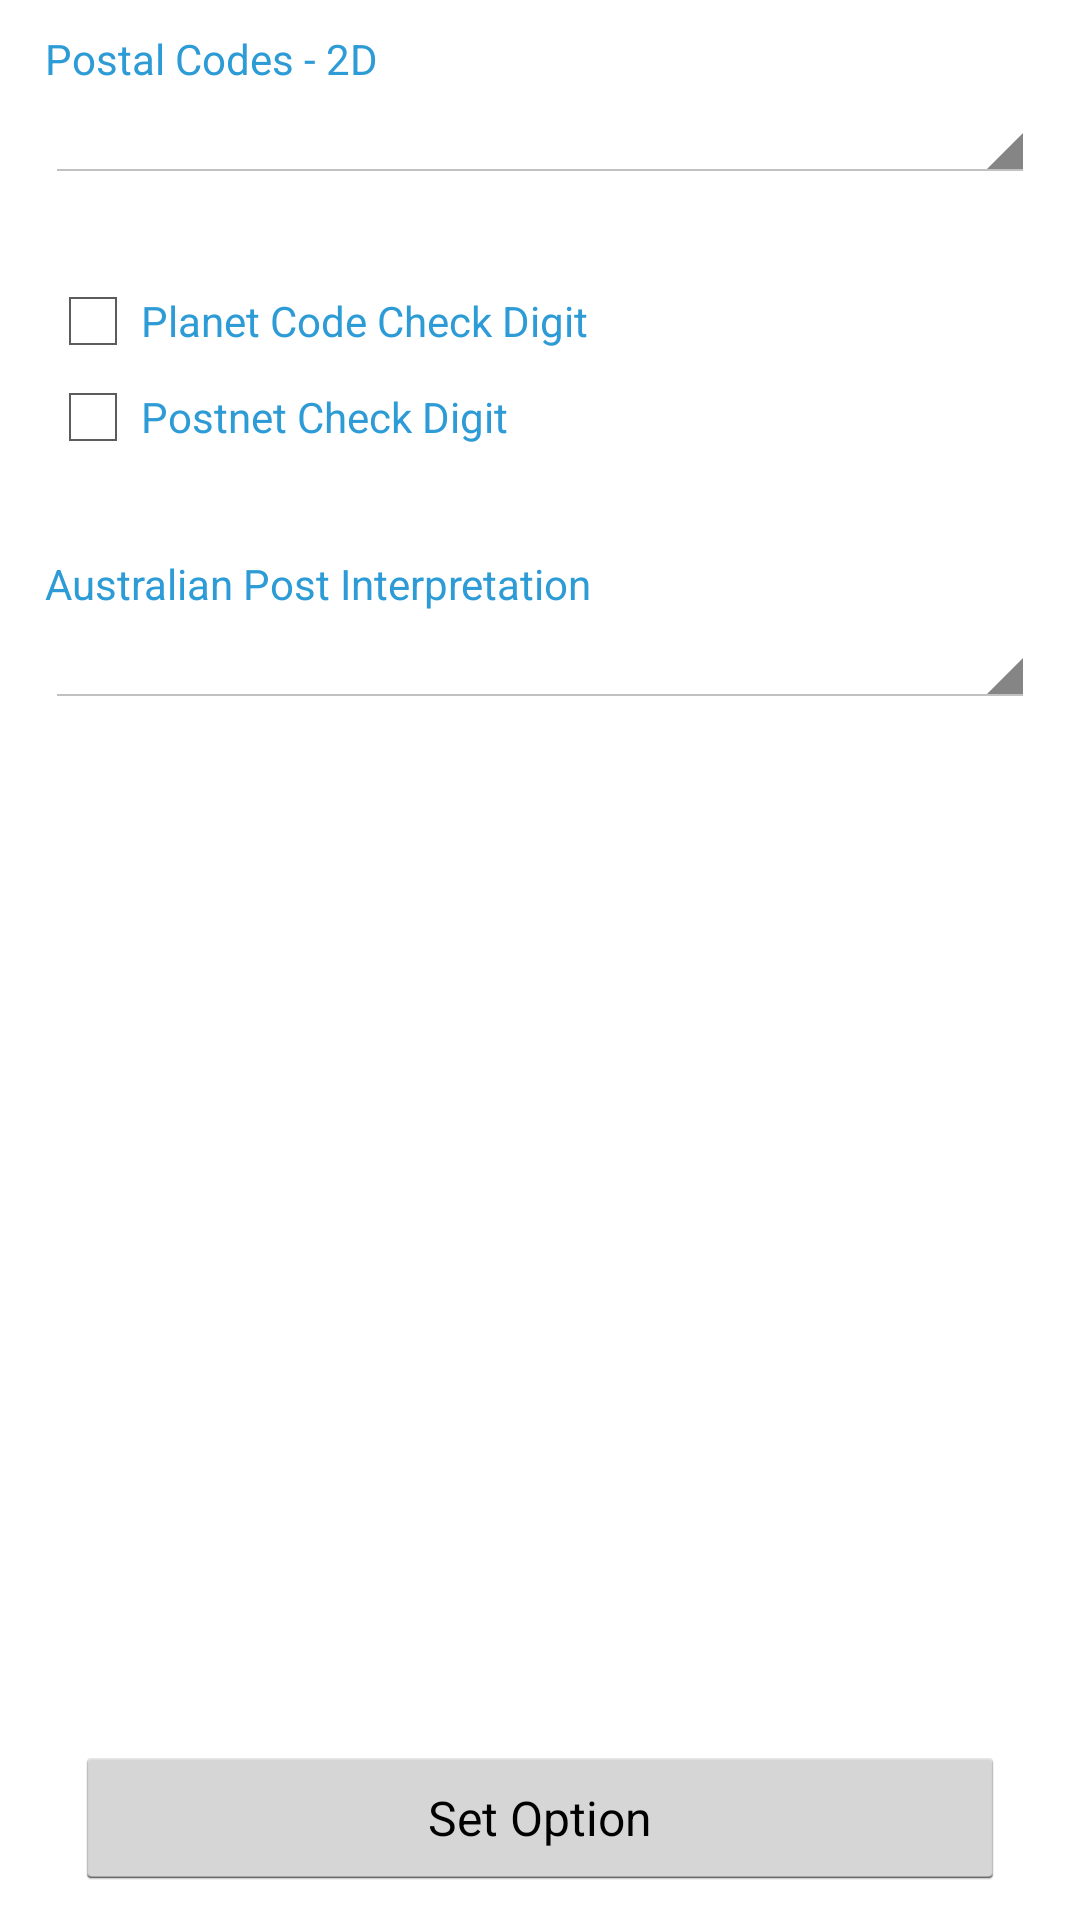

This screen was rendered from an Android layout file. Write that file and the resources it references.
<!-- AndroidManifest.xml: application theme AppTheme -->
<!-- res/layout/activity_option_postal_codes_2d.xml -->
<?xml version="1.0" encoding="utf-8"?>
<LinearLayout xmlns:android="http://schemas.android.com/apk/res/android"
    android:layout_width="match_parent"
    android:layout_height="match_parent"
    android:padding="10dp"
    android:orientation="vertical" >
    
    <ScrollView
        android:layout_width="fill_parent"
        android:layout_height="0dp"
        android:layout_weight="1" >
        
        <TableLayout
            android:layout_width="fill_parent"
            android:layout_height="wrap_content"
            android:paddingRight="5dp" 
            android:paddingLeft="5dp">
            
            <TextView
                android:layout_width="fill_parent"
                android:layout_height="wrap_content"
                android:textSize="14sp"
                android:text="@string/postal_codes_2d"
                android:textColor="@color/label_caption" />
            
            <TableRow android:gravity="center_vertical" >
            	
                <Spinner android:id="@+id/postal_codes"
                    android:layout_width="fill_parent"
                    android:layout_height="wrap_content"
                    android:layout_weight="1" />
                
            </TableRow>
            
            <View android:layout_width="fill_parent" android:layout_height="30dp" />
            
            <TableRow android:gravity="center_vertical" >
                
                <CheckBox android:id="@+id/planet_check_digit_transmit"
	                android:layout_width="fill_parent"
	                android:layout_height="wrap_content"
	                android:textSize="14sp"
	                android:text="@string/planet_check_digit_transmit"
	                android:textColor="@color/label_caption"/>
                
            </TableRow>
            
            <TableRow android:gravity="center_vertical" >
                
                <CheckBox android:id="@+id/postnet_check_digit_transmit"
	                android:layout_width="fill_parent"
	                android:layout_height="wrap_content"
	                android:textSize="14sp"
	                android:text="@string/postnet_check_digit_transmit"
	                android:textColor="@color/label_caption"/>
                
            </TableRow>
            
            <View android:layout_width="fill_parent" android:layout_height="30dp" />
            
            <TextView
                android:layout_width="fill_parent"
                android:layout_height="wrap_content"
                android:textSize="14sp"
                android:text="@string/aus_post_interpretation"
                android:textColor="@color/label_caption" />
            
            <TableRow android:gravity="center_vertical" >
            	
                <Spinner android:id="@+id/aus_post_interpretation"
                    android:layout_width="fill_parent"
                    android:layout_height="wrap_content"
                    android:layout_weight="1" />
                
            </TableRow>
            
        </TableLayout>
        
    </ScrollView>
	
	<View android:layout_width="fill_parent" android:layout_height="10dp"/>
    	
    <LinearLayout
        android:layout_width="fill_parent"
        android:layout_height="wrap_content"
        android:orientation="vertical"
        android:paddingLeft="15dp"
        android:paddingRight="15dp" >
    				
		<Button android:id="@+id/set_option"
		    android:layout_width="fill_parent"
		    android:layout_height="wrap_content"
		    android:layout_gravity="center"
		    android:textSize="16sp"
		    android:text="@string/set_option"/>
        
    </LinearLayout>

</LinearLayout>
<!-- resources referenced by this layout -->
<resources>
  <color name="label_caption">#2d9bd5</color>
  <string name="aus_post_interpretation">Australian Post Interpretation</string>
  <string name="planet_check_digit_transmit">Planet Code Check Digit</string>
  <string name="postal_codes_2d">Postal Codes - 2D</string>
  <string name="postnet_check_digit_transmit">Postnet Check Digit</string>
  <string name="set_option">Set Option</string>
  <style name="AppTheme" parent="AppBaseTheme">
          
      </style>
  <style name="AppBaseTheme" parent="android:Theme.Holo.Light.DarkActionBar">
          
      </style>
</resources>
